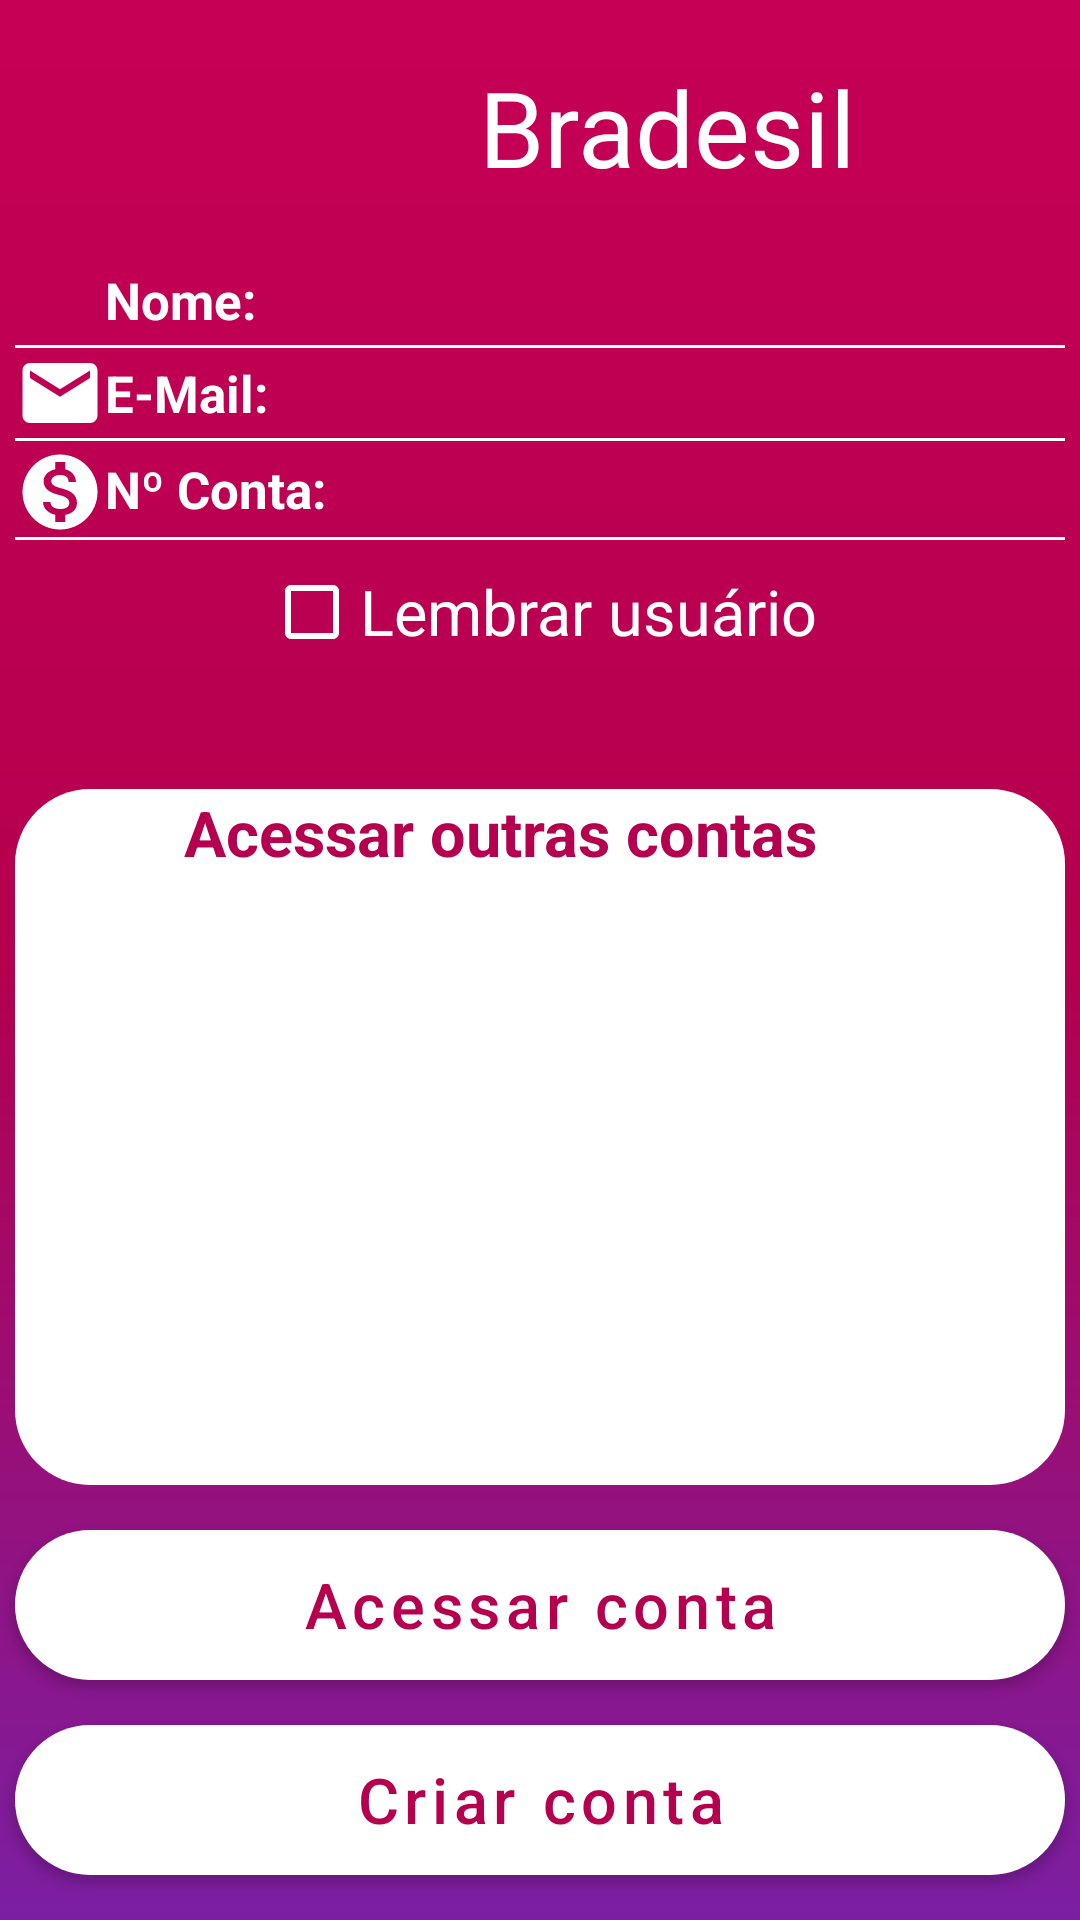

The Android layout XML behind this screen, and the referenced resources:
<!-- AndroidManifest.xml: application theme Theme.BancoBradesil10 -->
<!-- res/layout/activity_main.xml -->
<?xml version="1.0" encoding="utf-8"?>
<androidx.constraintlayout.widget.ConstraintLayout xmlns:android="http://schemas.android.com/apk/res/android"
    xmlns:app="http://schemas.android.com/apk/res-auto"
    xmlns:tools="http://schemas.android.com/tools"
    android:layout_width="match_parent"
    android:layout_height="match_parent"
    android:background="@drawable/back_groud_geral"
    tools:context=".MainActivity">

    <include
        android:id="@+id/incld_slogan_actvt_main_id"
        layout="@layout/component_slogan"
        android:layout_width="match_parent"
        android:layout_height="wrap_content"
        android:layout_marginStart="5dp"
        android:layout_marginEnd="5dp"
        app:layout_constraintEnd_toEndOf="parent"
        app:layout_constraintStart_toStartOf="parent"
        app:layout_constraintTop_toTopOf="parent" />

    <include
        android:id="@+id/incld_dados_actvt_main_id"
        layout="@layout/componentes_dados"
        android:layout_width="match_parent"
        android:layout_height="wrap_content"
        android:layout_marginStart="5dp"
        android:layout_marginEnd="5dp"
        app:layout_constraintTop_toBottomOf="@id/incld_slogan_actvt_main_id" />

    <com.google.android.material.checkbox.MaterialCheckBox
        android:id="@+id/chckBx_lembrarUsuario_actvtMain_id"
        android:layout_width="wrap_content"
        android:layout_height="48dp"
        android:buttonTint="@color/white01"
        android:text="@string/lembrarUsuario"
        android:textColor="@color/white01"
        android:textSize="21sp"
        app:layout_constraintEnd_toEndOf="parent"
        app:layout_constraintStart_toStartOf="parent"
        app:layout_constraintTop_toBottomOf="@id/incld_dados_actvt_main_id" />

    
    
    
    
    
    
    
    
    
    
    

    
    
    
    
    
    
    
    
    
    
    

    
    
    
    
    
    
    
    
    
    

    
    
    
    
    
    
    
    
    

    

    <androidx.constraintlayout.widget.ConstraintLayout
        android:id="@+id/lyt_emailsCadastrados_actvtMain_id"
        android:layout_width="0dp"
        android:layout_height="0dp"
        android:layout_marginStart="5dp"
        android:layout_marginTop="35dp"
        android:layout_marginEnd="5dp"
        android:layout_marginBottom="15dp"
        android:background="@drawable/back_ground_listview"
        app:layout_constraintBottom_toTopOf="@id/botao_acessarConta_mainActvt_Id"
        app:layout_constraintEnd_toEndOf="parent"
        app:layout_constraintStart_toStartOf="parent"
        app:layout_constraintTop_toBottomOf="@id/chckBx_lembrarUsuario_actvtMain_id">

        <androidx.appcompat.widget.LinearLayoutCompat
            android:id="@+id/lnrLyt_actvtMain_id"
            android:layout_width="match_parent"
            android:layout_height="wrap_content"
            android:gravity="center"
            android:orientation="horizontal"
            app:layout_constraintEnd_toEndOf="parent"
            app:layout_constraintStart_toStartOf="parent"
            app:layout_constraintTop_toTopOf="parent">

            <com.google.android.material.textview.MaterialTextView
                android:id="@+id/txtVw_acessarContasCadastradas_mainActvt_id"
                android:layout_width="wrap_content"
                android:layout_height="wrap_content"
                android:hint="@string/acessarContas"
                android:text="@string/acessarContas"
                android:textColor="@color/corSecundariaVariante"
                android:textColorHint="@color/white01"
                android:textSize="21sp"
                android:textStyle="bold" />

            <androidx.appcompat.widget.AppCompatImageButton
                android:id="@+id/imageButtonContasCadastradasMainActivityId"
                android:layout_width="26dp"
                android:layout_height="26dp"
                android:layout_marginBottom="3dp"
                android:background="@color/white01"
                android:rotation="270"
                android:src="@drawable/botao_baixo2"
                android:tint="@color/corSecundariaVariante" />

        </androidx.appcompat.widget.LinearLayoutCompat>

        <ListView
            android:id="@+id/lstVw_listaEmails_actvt_Main_id"
            android:layout_width="match_parent"
            android:layout_height="match_parent"
            android:layout_marginTop="25dp"
            app:layout_constraintBottom_toBottomOf="parent"
            app:layout_constraintEnd_toEndOf="parent"
            app:layout_constraintTop_toBottomOf="@id/lnrLyt_actvtMain_id"
            app:layout_constraintStart_toStartOf="parent" />

    </androidx.constraintlayout.widget.ConstraintLayout>

    <com.google.android.material.button.MaterialButton
        android:id="@+id/botao_acessarConta_mainActvt_Id"
        android:layout_width="match_parent"
        android:layout_height="50dp"
        android:layout_marginStart="5dp"
        android:layout_marginTop="25dp"
        android:layout_marginEnd="5dp"
        android:layout_marginBottom="15dp"
        android:background="@drawable/botao_redondo02"
        android:text="@string/acessarConta"
        android:textAllCaps="false"
        android:textColor="@color/corSecundariaVariante"
        android:textSize="21sp"
        app:backgroundTint="@color/white01"
        app:layout_constraintBottom_toTopOf="@id/botao_criarConta_mainActvt_Id"
        app:layout_constraintEnd_toEndOf="parent"
        app:layout_constraintStart_toStartOf="parent" />

    <com.google.android.material.button.MaterialButton
        android:id="@+id/botao_criarConta_mainActvt_Id"
        android:layout_width="match_parent"
        android:layout_height="50dp"
        android:layout_marginStart="5dp"
        android:layout_marginEnd="5dp"
        android:layout_marginBottom="15dp"
        android:background="@drawable/botao_redondo02"
        android:text="@string/criarCOntaBotaoMain"
        android:textAllCaps="false"
        android:textColor="@color/corSecundariaVariante"
        android:textSize="21sp"
        app:backgroundTint="@color/white01"
        app:layout_constraintBottom_toBottomOf="parent"
        app:layout_constraintEnd_toEndOf="parent"
        app:layout_constraintStart_toStartOf="parent" />

</androidx.constraintlayout.widget.ConstraintLayout>
<!-- res/layout/component_slogan.xml (included above) -->
<?xml version="1.0" encoding="utf-8"?>
<androidx.constraintlayout.widget.ConstraintLayout xmlns:android="http://schemas.android.com/apk/res/android"
    android:layout_width="match_parent"
    android:layout_height="match_parent"
    xmlns:app="http://schemas.android.com/apk/res-auto">



    <androidx.appcompat.widget.LinearLayoutCompat
        android:id="@+id/componente_slogon_Bradesil"
        android:layout_width="match_parent"
        android:layout_height="wrap_content"
        android:gravity="center"
        app:layout_constraintTop_toTopOf="parent"
        app:layout_constraintEnd_toEndOf="parent"
        app:layout_constraintStart_toStartOf="parent"
        android:orientation="horizontal">

        <com.google.android.material.imageview.ShapeableImageView
            android:id="@+id/imageViewSimboloBradesilMainActivityId"
            android:layout_width="85dp"
            android:layout_height="85dp"
            android:src="@drawable/banco_icone"
            android:tint="@color/white01" />

        <com.google.android.material.textview.MaterialTextView
            android:id="@+id/texViewNomeBradesilMainActivityId"
            android:layout_width="wrap_content"
            android:layout_height="70dp"
            android:gravity="center"
            android:text="@string/bradesil"
            android:textColor="@color/white01"
            android:textSize="35sp" />

    </androidx.appcompat.widget.LinearLayoutCompat>

    

</androidx.constraintlayout.widget.ConstraintLayout>
<!-- res/layout/componentes_dados.xml (included above) -->
<?xml version="1.0" encoding="utf-8"?>
<androidx.constraintlayout.widget.ConstraintLayout xmlns:android="http://schemas.android.com/apk/res/android"
    android:layout_width="match_parent"
    android:layout_height="wrap_content">

    
    <androidx.appcompat.widget.LinearLayoutCompat
        android:layout_width="match_parent"
        android:layout_height="match_parent"
        android:orientation="vertical">

        <androidx.appcompat.widget.LinearLayoutCompat
            android:layout_width="match_parent"
            android:layout_height="wrap_content"
            android:orientation="horizontal">

            <com.google.android.material.imageview.ShapeableImageView
                android:layout_width="30dp"
                android:layout_height="30dp"
                android:src="@drawable/pessoa"
                android:tint="@color/white01" />

            <com.google.android.material.textview.MaterialTextView
                android:id="@+id/txtVw_nomeCliente_componentDados_id"
                android:layout_width="wrap_content"
                android:layout_height="wrap_content"
                android:layout_gravity="center"
                android:hint="@string/nome"
                android:text="@string/nome"

                android:textColor="@color/white01"
                android:textColorHint="@color/white01"
                android:textSize="17sp"
                android:textStyle="bold" />

        </androidx.appcompat.widget.LinearLayoutCompat>

        <View
            android:layout_width="match_parent"
            android:layout_height="1dp"
            android:background="@color/white01" />

        <androidx.appcompat.widget.LinearLayoutCompat
            android:layout_width="match_parent"
            android:layout_height="wrap_content"
            android:orientation="horizontal">

            <com.google.android.material.imageview.ShapeableImageView
                android:layout_width="30dp"
                android:layout_height="30dp"
                android:src="@drawable/email"
                android:tint="@color/white01" />

            <com.google.android.material.textview.MaterialTextView
                android:id="@+id/txtVw_emailCliente_componentDados_id"
                android:layout_width="wrap_content"
                android:layout_height="wrap_content"
                android:layout_gravity="center"
                android:hint="@string/eMail"
                android:text="@string/eMail"
                android:textColor="@color/white01"
                android:textColorHint="@color/white01"
                android:textSize="17sp"
                android:textStyle="bold" />

        </androidx.appcompat.widget.LinearLayoutCompat>

        <View
            android:id="@+id/view01ActivityMain01Id"
            android:layout_width="match_parent"
            android:layout_height="1dp"
            android:background="@color/white01" />

        <androidx.appcompat.widget.LinearLayoutCompat
            android:layout_width="match_parent"
            android:layout_height="wrap_content"
            android:orientation="horizontal">

            <com.google.android.material.imageview.ShapeableImageView
                android:layout_width="30dp"
                android:layout_height="30dp"
                android:layout_marginTop="2dp"
                android:src="@drawable/money_account"
                android:tint="@color/white01" />

            <com.google.android.material.textview.MaterialTextView
                android:id="@+id/txtVw_contaCliente_componentDados_id"
                android:layout_width="wrap_content"
                android:layout_height="wrap_content"
                android:layout_gravity="center"
                android:hint="@string/conta"
                android:text="@string/conta"
                android:textColor="@color/white01"
                android:textColorHint="@color/white01"
                android:textSize="17sp"
                android:textStyle="bold" />

        </androidx.appcompat.widget.LinearLayoutCompat>

        <View
            android:layout_width="match_parent"
            android:layout_height="1dp"
            android:background="@color/white01" />

        
    </androidx.appcompat.widget.LinearLayoutCompat>

</androidx.constraintlayout.widget.ConstraintLayout>
<!-- resources referenced by this layout -->
<resources>
  <color name="corSecundariaVariante">#b4004e</color>
  <color name="white01">#FFFFFFFF</color>
  <!-- drawable back_groud_geral (drawable) -->
  <?xml version="1.0" encoding="utf-8"?>
  <shape xmlns:android="http://schemas.android.com/apk/res/android">
  
      <gradient
          android:angle="90"
          android:useLevel="true"
          android:centerColor="@color/corSecundariaVariante"
          android:endColor="@color/corSecundaria"
          android:startColor="@color/corPrimaria2"
          android:type="linear" />
  </shape>
  <!-- drawable back_ground_listview (drawable) -->
  <?xml version="1.0" encoding="utf-8"?>
  <shape xmlns:android="http://schemas.android.com/apk/res/android">
  
      <gradient
          android:endColor="@color/white01"
          android:gradientRadius="@dimen/cardview_default_radius"
          android:startColor="@color/white01" />
  
      <corners
          android:bottomLeftRadius="25dp"
          android:bottomRightRadius="25dp"
          android:topLeftRadius="25dp"
          android:topRightRadius="25dp" />
  
  
  </shape>
  <!-- drawable botao_redondo02 (drawable) -->
  <?xml version="1.0" encoding="utf-8"?>
  <shape xmlns:android="http://schemas.android.com/apk/res/android">
      <corners  android:radius="50dp"/>
      <solid android:color="@color/corSecundariaVariante"/>
  </shape>
  <!-- drawable email (drawable) -->
  <vector android:height="24dp" android:tint="#FFFCFC"
      android:viewportHeight="24" android:viewportWidth="24"
      android:width="24dp" xmlns:android="http://schemas.android.com/apk/res/android">
      <path android:fillColor="@android:color/white" android:pathData="M20,4L4,4c-1.1,0 -1.99,0.9 -1.99,2L2,18c0,1.1 0.9,2 2,2h16c1.1,0 2,-0.9 2,-2L22,6c0,-1.1 -0.9,-2 -2,-2zM20,8l-8,5 -8,-5L4,6l8,5 8,-5v2z"/>
  </vector>
  <!-- drawable money_account (drawable) -->
  <vector android:height="24dp" android:tint="#FFFCFC"
      android:viewportHeight="24" android:viewportWidth="24"
      android:width="24dp" xmlns:android="http://schemas.android.com/apk/res/android">
      <path android:fillColor="@android:color/white" android:pathData="M12,2C6.48,2 2,6.48 2,12s4.48,10 10,10 10,-4.48 10,-10S17.52,2 12,2zM13.41,18.09L13.41,20h-2.67v-1.93c-1.71,-0.36 -3.16,-1.46 -3.27,-3.4h1.96c0.1,1.05 0.82,1.87 2.65,1.87 1.96,0 2.4,-0.98 2.4,-1.59 0,-0.83 -0.44,-1.61 -2.67,-2.14 -2.48,-0.6 -4.18,-1.62 -4.18,-3.67 0,-1.72 1.39,-2.84 3.11,-3.21L10.74,4h2.67v1.95c1.86,0.45 2.79,1.86 2.85,3.39L14.3,9.34c-0.05,-1.11 -0.64,-1.87 -2.22,-1.87 -1.5,0 -2.4,0.68 -2.4,1.64 0,0.84 0.65,1.39 2.67,1.91s4.18,1.39 4.18,3.91c-0.01,1.83 -1.38,2.83 -3.12,3.16z"/>
  </vector>
  <string name="acessarConta">Acessar conta</string>
  <string name="acessarContas">Acessar outras contas</string>
  <string name="bradesil">Bradesil</string>
  <string name="conta">Nº Conta: </string>
  <string name="criarCOntaBotaoMain">Criar conta</string>
  <string name="eMail">E-Mail: </string>
  <string name="lembrarUsuario">Lembrar usuário</string>
  <string name="nome">Nome: </string>
  <style name="Theme.BancoBradesil10" parent="Theme.MaterialComponents.DayNight.NoActionBar">
          
          <item name="colorPrimary">@color/black</item>
          <item name="colorPrimaryVariant">@color/corSecundaria</item>
          <item name="colorOnPrimary">@color/teal_700</item>
          
          <item name="colorSecondary">@color/azul_variante</item>
          <item name="colorSecondaryVariant">@color/teal_700</item>
          <item name="colorOnSecondary">@color/azul_variante</item>
          
          <item name="android:statusBarColor" tools:targetApi="l">?attr/colorPrimaryVariant</item>
          
      </style>
  <color name="corSecundaria">#c60055</color>
  <color name="corPrimaria2">#7B1FA2</color>
  <color name="black">#FF000000</color>
  <color name="teal_700">#FF018786</color>
  <color name="azul_variante">#283593</color>
</resources>
